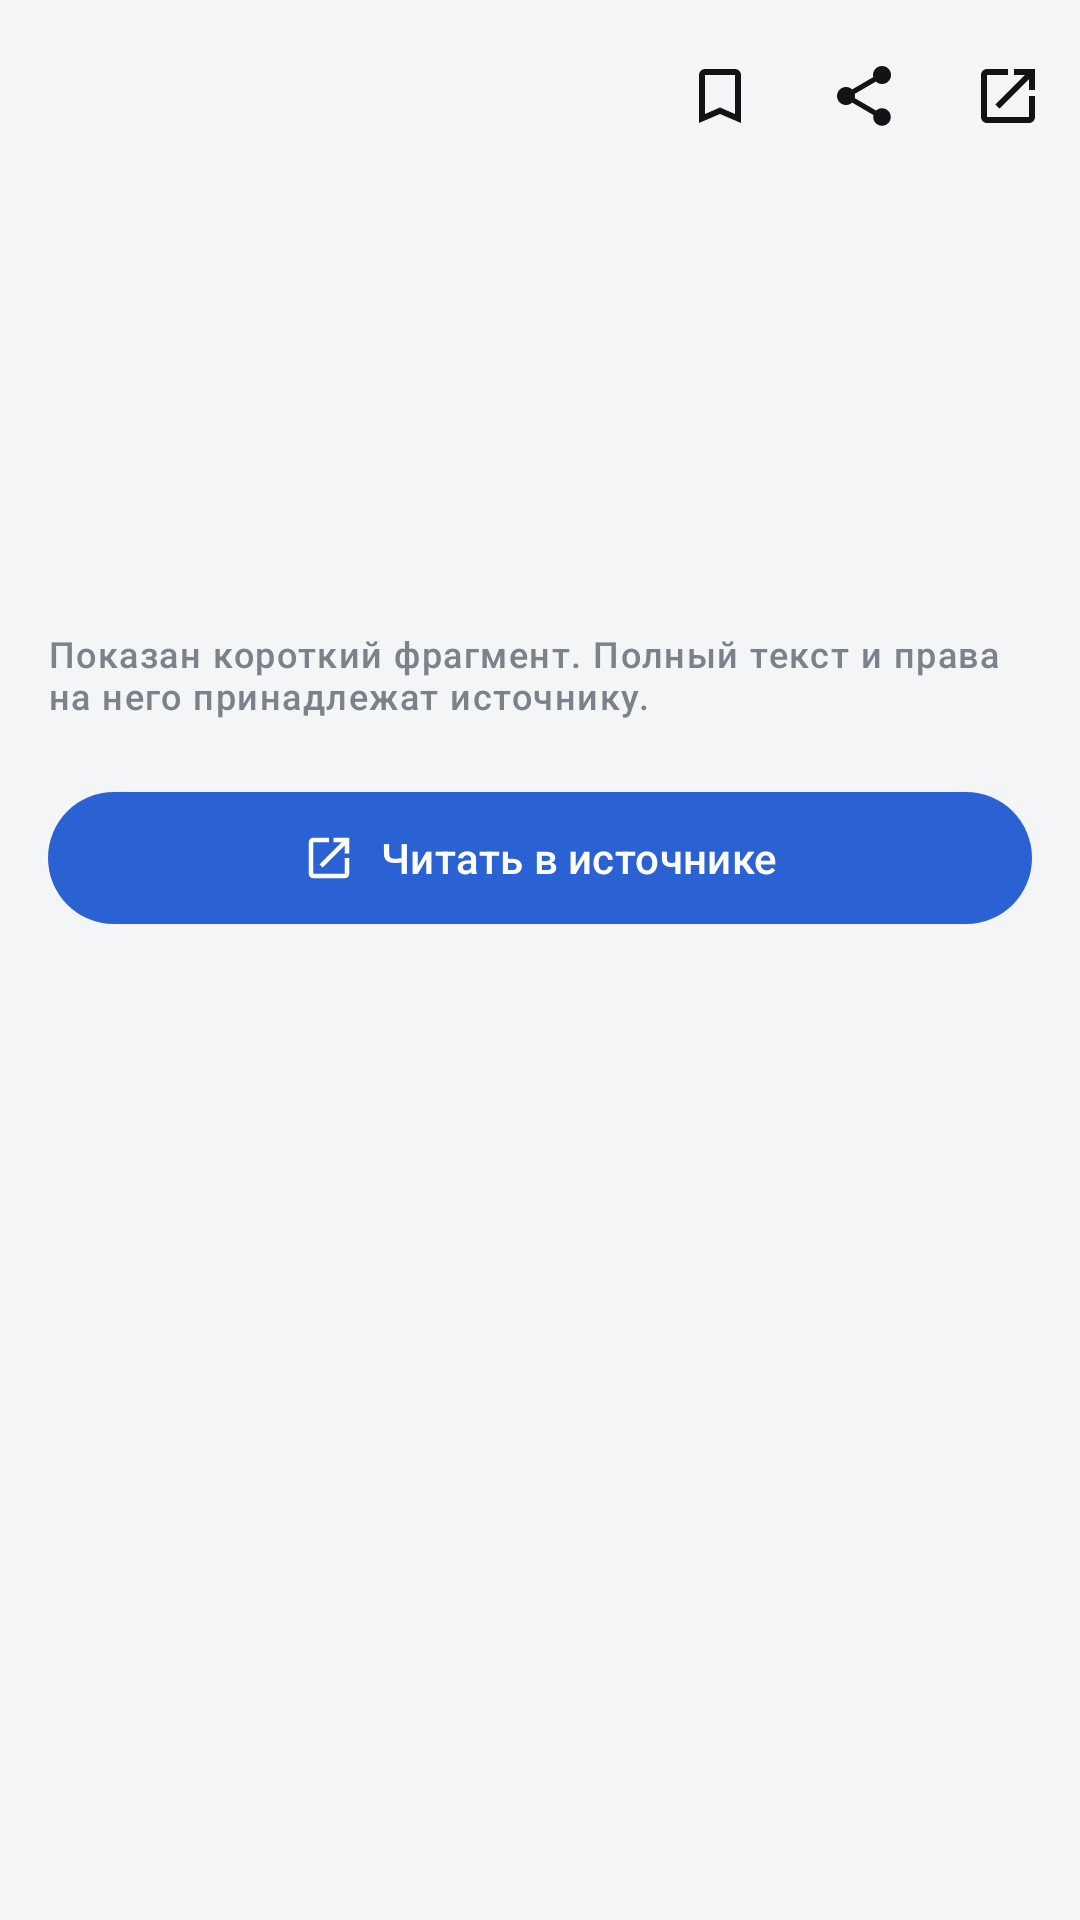

Write the Android layout XML for this screen, with the resource values it uses.
<!-- AndroidManifest.xml: application theme Theme.NewsHub -->
<!-- res/layout/fragment_article.xml -->
<?xml version="1.0" encoding="utf-8"?>
<androidx.coordinatorlayout.widget.CoordinatorLayout xmlns:android="http://schemas.android.com/apk/res/android"
    xmlns:app="http://schemas.android.com/apk/res-auto"
    android:layout_width="match_parent"
    android:layout_height="match_parent"
    android:background="@color/nh_background">

    <com.google.android.material.appbar.AppBarLayout
        android:layout_width="match_parent"
        android:layout_height="wrap_content"
        android:background="@color/nh_background"
        app:liftOnScroll="true"
        app:liftOnScrollTargetViewId="@+id/scroll">

        <com.google.android.material.appbar.MaterialToolbar
            android:id="@+id/toolbar"
            android:layout_width="match_parent"
            android:layout_height="?attr/actionBarSize"
            app:menu="@menu/menu_article"
            app:navigationContentDescription="@string/action_back"
            app:navigationIcon="@drawable/ic_arrow_back" />
    </com.google.android.material.appbar.AppBarLayout>

    <androidx.core.widget.NestedScrollView
        android:id="@+id/scroll"
        android:layout_width="match_parent"
        android:layout_height="match_parent"
        app:layout_behavior="@string/appbar_scrolling_view_behavior">

        <FrameLayout
            android:layout_width="match_parent"
            android:layout_height="wrap_content">

            <LinearLayout
                android:id="@+id/content"
                android:layout_width="match_parent"
                android:layout_height="wrap_content"
                android:layout_gravity="center_horizontal"
                android:orientation="vertical"
                android:paddingHorizontal="@dimen/content_inset"
                android:paddingTop="8dp"
                android:paddingBottom="40dp">

                <TextView
                    android:id="@+id/category"
                    android:layout_width="wrap_content"
                    android:layout_height="wrap_content"
                    android:textAppearance="@style/TextAppearance.NewsHub.Section"
                    android:textColor="@color/nh_accent" />

                <TextView
                    android:id="@+id/title"
                    android:layout_width="match_parent"
                    android:layout_height="wrap_content"
                    android:layout_marginTop="8dp"
                    android:lineSpacingExtra="3sp"
                    android:textAppearance="@style/TextAppearance.NewsHub.Headline"
                    android:textIsSelectable="true" />

                <TextView
                    android:id="@+id/meta"
                    android:layout_width="match_parent"
                    android:layout_height="wrap_content"
                    android:layout_marginTop="10dp"
                    android:textAppearance="@style/TextAppearance.NewsHub.MetaStrong" />

                <TextView
                    android:id="@+id/badge"
                    android:layout_width="wrap_content"
                    android:layout_height="wrap_content"
                    android:layout_marginTop="10dp"
                    android:background="@drawable/bg_badge_warning"
                    android:paddingHorizontal="8dp"
                    android:paddingVertical="3dp"
                    android:text="@string/badge_demo_long"
                    android:textAppearance="@style/TextAppearance.NewsHub.Badge"
                    android:textColor="@color/nh_warning"
                    android:visibility="gone" />

                <com.google.android.material.imageview.ShapeableImageView
                    android:id="@+id/image"
                    android:layout_width="match_parent"
                    android:layout_height="@dimen/article_image_height"
                    android:layout_marginTop="18dp"
                    android:background="@drawable/bg_image_placeholder"
                    android:importantForAccessibility="no"
                    android:scaleType="centerCrop"
                    android:visibility="gone"
                    app:shapeAppearanceOverlay="@style/ShapeAppearance.NewsHub.Image" />

                <TextView
                    android:id="@+id/summary"
                    android:layout_width="match_parent"
                    android:layout_height="wrap_content"
                    android:layout_marginTop="18dp"
                    android:lineSpacingExtra="5sp"
                    android:textAppearance="@style/TextAppearance.NewsHub.Body"
                    android:textIsSelectable="true" />

                <TextView
                    android:id="@+id/fragment_notice"
                    android:layout_width="match_parent"
                    android:layout_height="wrap_content"
                    android:layout_marginTop="14dp"
                    android:text="@string/article_fragment_notice"
                    android:textAppearance="@style/TextAppearance.NewsHub.Meta" />

                <com.google.android.material.button.MaterialButton
                    android:id="@+id/open_original"
                    android:layout_width="match_parent"
                    android:layout_height="wrap_content"
                    android:layout_marginTop="20dp"
                    android:minHeight="52dp"
                    android:text="@string/article_open_original"
                    app:icon="@drawable/ic_open_in_new"
                    app:iconGravity="textStart" />

                <LinearLayout
                    android:id="@+id/politics_box"
                    android:layout_width="match_parent"
                    android:layout_height="wrap_content"
                    android:layout_marginTop="20dp"
                    android:background="@drawable/bg_banner"
                    android:orientation="vertical"
                    android:padding="14dp"
                    android:visibility="gone">

                    <TextView
                        android:id="@+id/politics_text"
                        android:layout_width="match_parent"
                        android:layout_height="wrap_content"
                        android:lineSpacingExtra="2sp"
                        android:textAppearance="@style/TextAppearance.NewsHub.CardBody" />

                    <com.google.android.material.button.MaterialButton
                        android:id="@+id/politics_toggle"
                        style="@style/Widget.Material3.Button.TextButton"
                        android:layout_width="wrap_content"
                        android:layout_height="wrap_content"
                        android:layout_marginTop="4dp" />
                </LinearLayout>

                <TextView
                    android:id="@+id/cluster_header"
                    android:layout_width="match_parent"
                    android:layout_height="wrap_content"
                    android:layout_marginTop="28dp"
                    android:accessibilityHeading="true"
                    android:textAppearance="@style/TextAppearance.NewsHub.Section" />

                <TextView
                    android:id="@+id/cluster_times"
                    android:layout_width="match_parent"
                    android:layout_height="wrap_content"
                    android:layout_marginTop="6dp"
                    android:textAppearance="@style/TextAppearance.NewsHub.Meta" />

                <LinearLayout
                    android:id="@+id/cluster_list"
                    android:layout_width="match_parent"
                    android:layout_height="wrap_content"
                    android:layout_marginTop="8dp"
                    android:orientation="vertical" />
            </LinearLayout>
        </FrameLayout>
    </androidx.core.widget.NestedScrollView>
</androidx.coordinatorlayout.widget.CoordinatorLayout>
<!-- resources referenced by this layout -->
<resources>
  <color name="nh_accent">#2A62D4</color>
  <color name="nh_background">#F4F5F7</color>
  <color name="nh_warning">#8A5A00</color>
  <dimen name="article_image_height">220dp</dimen>
  <dimen name="content_inset">16dp</dimen>
  <!-- drawable bg_badge_warning (drawable) -->
  <?xml version="1.0" encoding="utf-8"?>
  <shape xmlns:android="http://schemas.android.com/apk/res/android" android:shape="rectangle">
      <corners android:radius="6dp" />
      <solid android:color="@color/nh_warning_container" />
  </shape>
  <!-- drawable bg_banner (drawable) -->
  <?xml version="1.0" encoding="utf-8"?>
  <shape xmlns:android="http://schemas.android.com/apk/res/android" android:shape="rectangle">
      <corners android:radius="12dp" />
      <solid android:color="@color/nh_surface_variant" />
  </shape>
  <!-- drawable bg_image_placeholder (drawable) -->
  <?xml version="1.0" encoding="utf-8"?>
  <shape xmlns:android="http://schemas.android.com/apk/res/android" android:shape="rectangle">
      <corners android:radius="10dp" />
      <solid android:color="@color/nh_surface_variant" />
  </shape>
  <string name="action_back">Назад</string>
  <string name="article_fragment_notice">Показан короткий фрагмент. Полный текст и права на него принадлежат источнику.</string>
  <string name="article_open_original">Читать в источнике</string>
  <string name="badge_demo_long">Демонстрационные данные — не новость</string>
  <style name="ShapeAppearance.NewsHub.Image" parent="">
          <item name="cornerFamily">rounded</item>
          <item name="cornerSize">14dp</item>
      </style>
  <style name="TextAppearance.NewsHub.Badge" parent="TextAppearance.Material3.LabelSmall">
          <item name="android:textSize">11sp</item>
          <item name="android:fontFamily">sans-serif-medium</item>
          <item name="android:letterSpacing">0.04</item>
      </style>
  <style name="TextAppearance.NewsHub.Body" parent="TextAppearance.Material3.BodyLarge">
          <item name="android:textSize">17sp</item>
          <item name="android:textColor">@color/nh_text_primary</item>
      </style>
  <style name="TextAppearance.NewsHub.CardBody" parent="TextAppearance.Material3.BodyMedium">
          <item name="android:textSize">14sp</item>
          <item name="android:textColor">@color/nh_text_secondary</item>
      </style>
  <style name="TextAppearance.NewsHub.Meta" parent="TextAppearance.Material3.LabelMedium">
          <item name="android:textSize">12sp</item>
          <item name="android:textColor">@color/nh_text_tertiary</item>
      </style>
  <color name="nh_warning_container">#F6E7C8</color>
  <color name="nh_surface_variant">#ECEEF1</color>
  <color name="nh_text_primary">#111317</color>
  <color name="nh_text_secondary">#4F5660</color>
  <color name="nh_text_tertiary">#7B828C</color>
  <color name="nh_on_accent">#FFFFFF</color>
  <color name="nh_accent_container">#DCE6FA</color>
  <color name="nh_on_accent_container">#0D2A63</color>
  <color name="nh_surface">#FFFFFF</color>
  <color name="nh_surface_high">#E3E6EA</color>
  <color name="nh_outline_strong">#B8BEC7</color>
  <color name="nh_outline">#DDE1E6</color>
  <color name="nh_error">#B3261E</color>
  <style name="Widget.NewsHub.Toolbar" parent="Widget.Material3.Toolbar">
          <item name="titleTextAppearance">@style/TextAppearance.NewsHub.ToolbarTitle</item>
          <item name="android:background">@color/nh_background</item>
      </style>
  <style name="ThemeOverlay.NewsHub.BottomSheet" parent="ThemeOverlay.Material3.BottomSheetDialog">
          <item name="bottomSheetStyle">@style/Widget.NewsHub.BottomSheet</item>
      </style>
  <dimen name="card_radius">14dp</dimen>
  <style name="Widget.NewsHub.BottomSheet" parent="Widget.Material3.BottomSheet.Modal">
          <item name="backgroundTint">@color/nh_surface</item>
      </style>
</resources>
